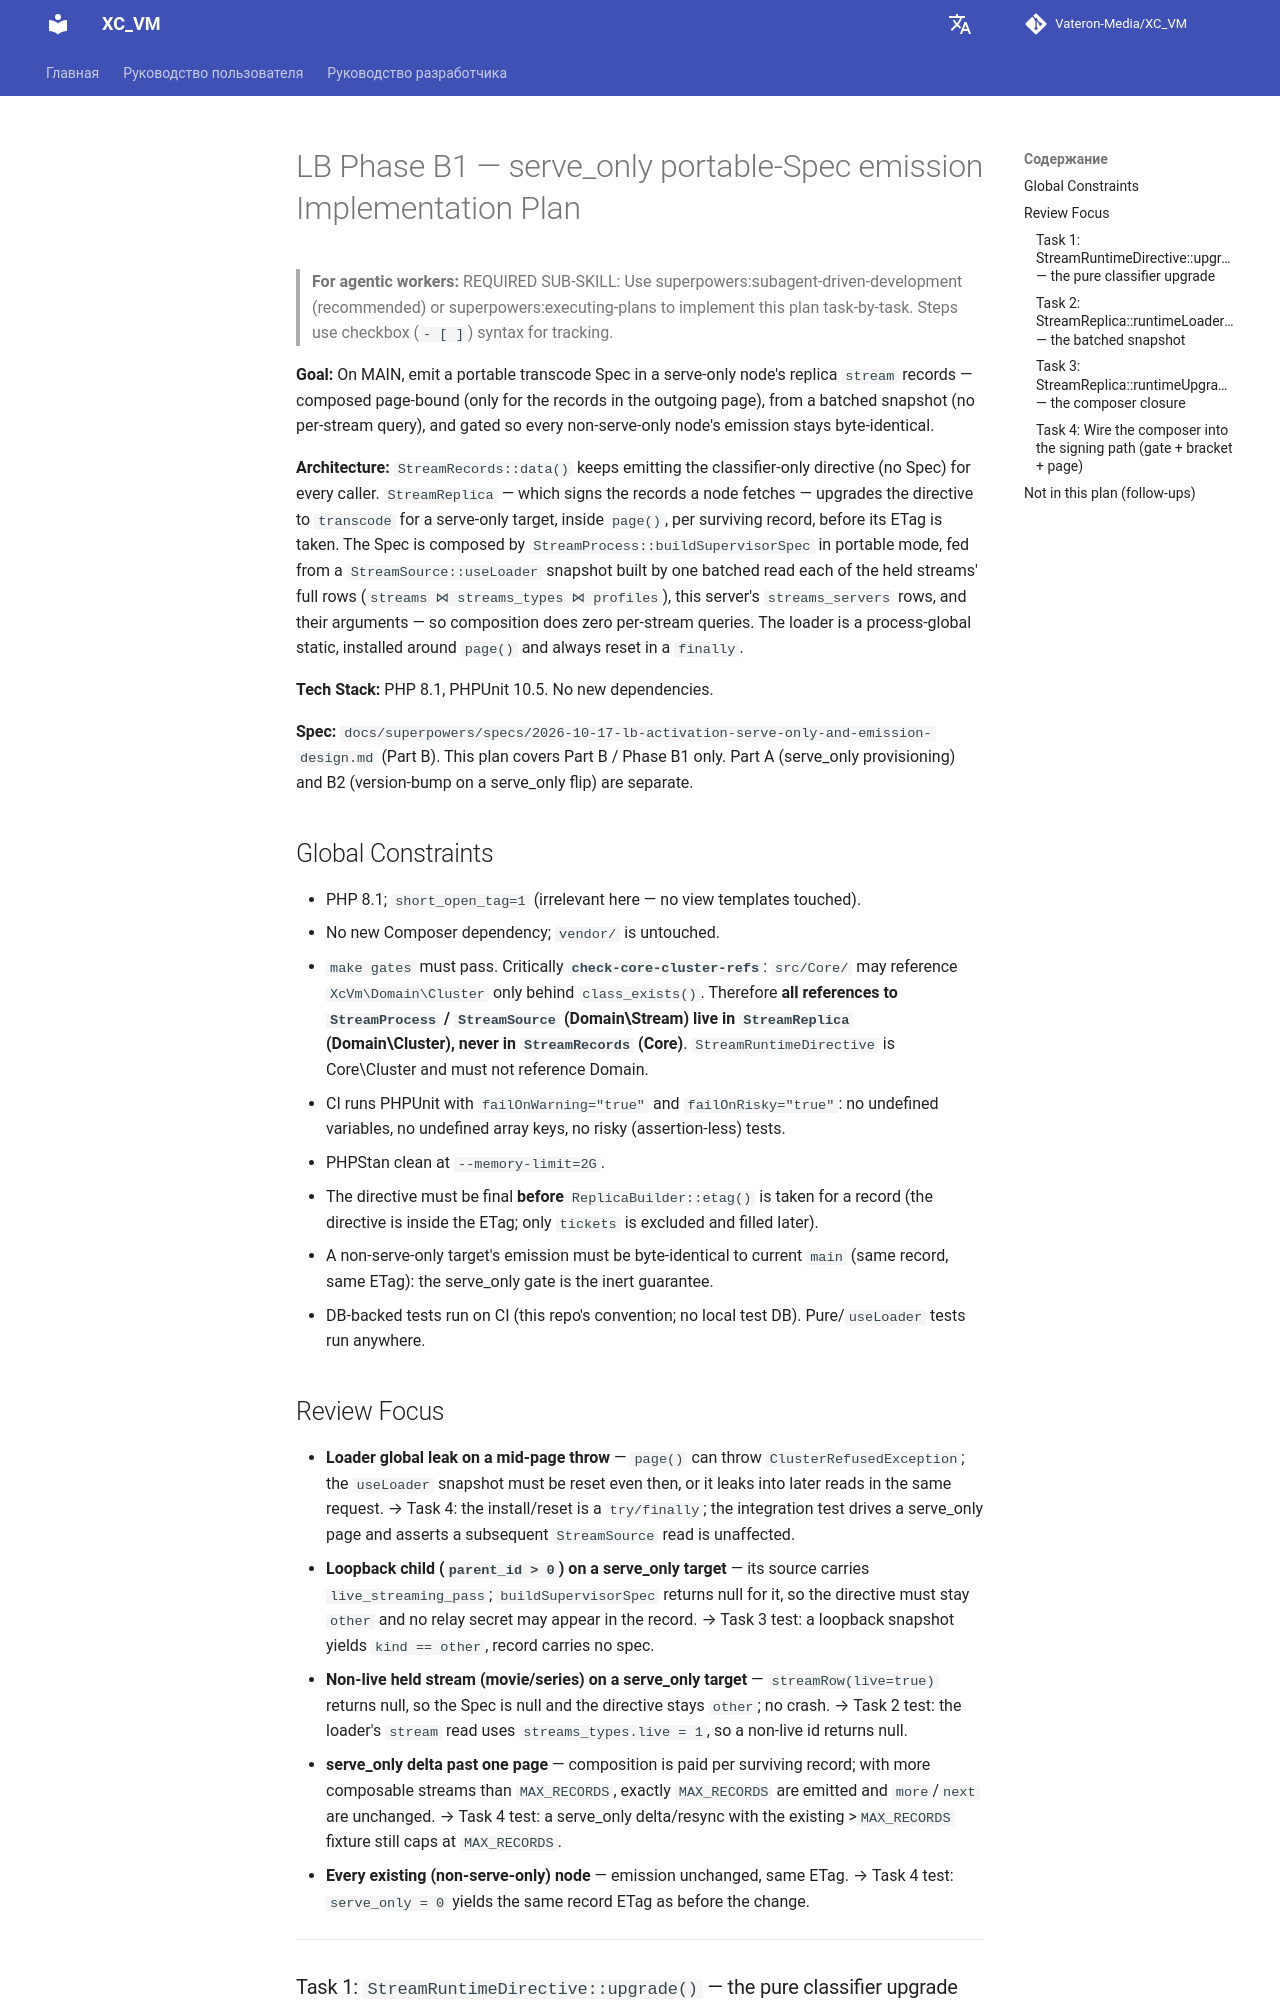

repository: Vateron-Media/XC_VM · page: 2.7.4/ru/superpowers/plans/2026-10-17-lb-phase-b1-serve-only-emission/index.html · generator: mkdocs

# LB Phase B1 — serve_only portable-Spec emission Implementation Plan

> **For agentic workers:** REQUIRED SUB-SKILL: Use superpowers:subagent-driven-development (recommended) or superpowers:executing-plans to implement this plan task-by-task. Steps use checkbox (`- [ ]`) syntax for tracking.

**Goal:** On MAIN, emit a portable transcode Spec in a serve-only node's replica `stream` records — composed page-bound (only for the records in the outgoing page), from a batched snapshot (no per-stream query), and gated so every non-serve-only node's emission stays byte-identical.

**Architecture:** `StreamRecords::data()` keeps emitting the classifier-only directive (no Spec) for every caller. `StreamReplica` — which signs the records a node fetches — upgrades the directive to `transcode` for a serve-only target, inside `page()`, per surviving record, before its ETag is taken. The Spec is composed by `StreamProcess::buildSupervisorSpec` in portable mode, fed from a `StreamSource::useLoader` snapshot built by one batched read each of the held streams' full rows (`streams ⋈ streams_types ⋈ profiles`), this server's `streams_servers` rows, and their arguments — so composition does zero per-stream queries. The loader is a process-global static, installed around `page()` and always reset in a `finally`.

**Tech Stack:** PHP 8.1, PHPUnit 10.5. No new dependencies.

**Spec:** `docs/superpowers/specs/2026-10-17-lb-activation-serve-only-and-emission-design.md` (Part B). This plan covers Part B / Phase B1 only. Part A (serve_only provisioning) and B2 (version-bump on a serve_only flip) are separate.

## Global Constraints

- PHP 8.1; `short_open_tag=1` (irrelevant here — no view templates touched).
- No new Composer dependency; `vendor/` is untouched.
- `make gates` must pass. Critically **`check-core-cluster-refs`**: `src/Core/` may reference `XcVm\Domain\Cluster` only behind `class_exists()`. Therefore **all references to `StreamProcess` / `StreamSource` (Domain\Stream) live in `StreamReplica` (Domain\Cluster), never in `StreamRecords` (Core)**. `StreamRuntimeDirective` is Core\Cluster and must not reference Domain.
- CI runs PHPUnit with `failOnWarning="true"` and `failOnRisky="true"`: no undefined variables, no undefined array keys, no risky (assertion-less) tests.
- PHPStan clean at `--memory-limit=2G`.
- The directive must be final **before** `ReplicaBuilder::etag()` is taken for a record (the directive is inside the ETag; only `tickets` is excluded and filled later).
- A non-serve-only target's emission must be byte-identical to current `main` (same record, same ETag): the serve_only gate is the inert guarantee.
- DB-backed tests run on CI (this repo's convention; no local test DB). Pure/`useLoader` tests run anywhere.

## Review Focus

- **Loader global leak on a mid-page throw** — `page()` can throw `ClusterRefusedException`; the `useLoader` snapshot must be reset even then, or it leaks into later reads in the same request. → Task 4: the install/reset is a `try/finally`; the integration test drives a serve_only page and asserts a subsequent `StreamSource` read is unaffected.
- **Loopback child (`parent_id > 0`) on a serve_only target** — its source carries `live_streaming_pass`; `buildSupervisorSpec` returns null for it, so the directive must stay `other` and no relay secret may appear in the record. → Task 3 test: a loopback snapshot yields `kind == other`, record carries no spec.
- **Non-live held stream (movie/series) on a serve_only target** — `streamRow(live=true)` returns null, so the Spec is null and the directive stays `other`; no crash. → Task 2 test: the loader's `stream` read uses `streams_types.live = 1`, so a non-live id returns null.
- **serve_only delta past one page** — composition is paid per surviving record; with more composable streams than `MAX_RECORDS`, exactly `MAX_RECORDS` are emitted and `more`/`next` are unchanged. → Task 4 test: a serve_only delta/resync with the existing >`MAX_RECORDS` fixture still caps at `MAX_RECORDS`.
- **Every existing (non-serve-only) node** — emission unchanged, same ETag. → Task 4 test: `serve_only = 0` yields the same record ETag as before the change.

---
